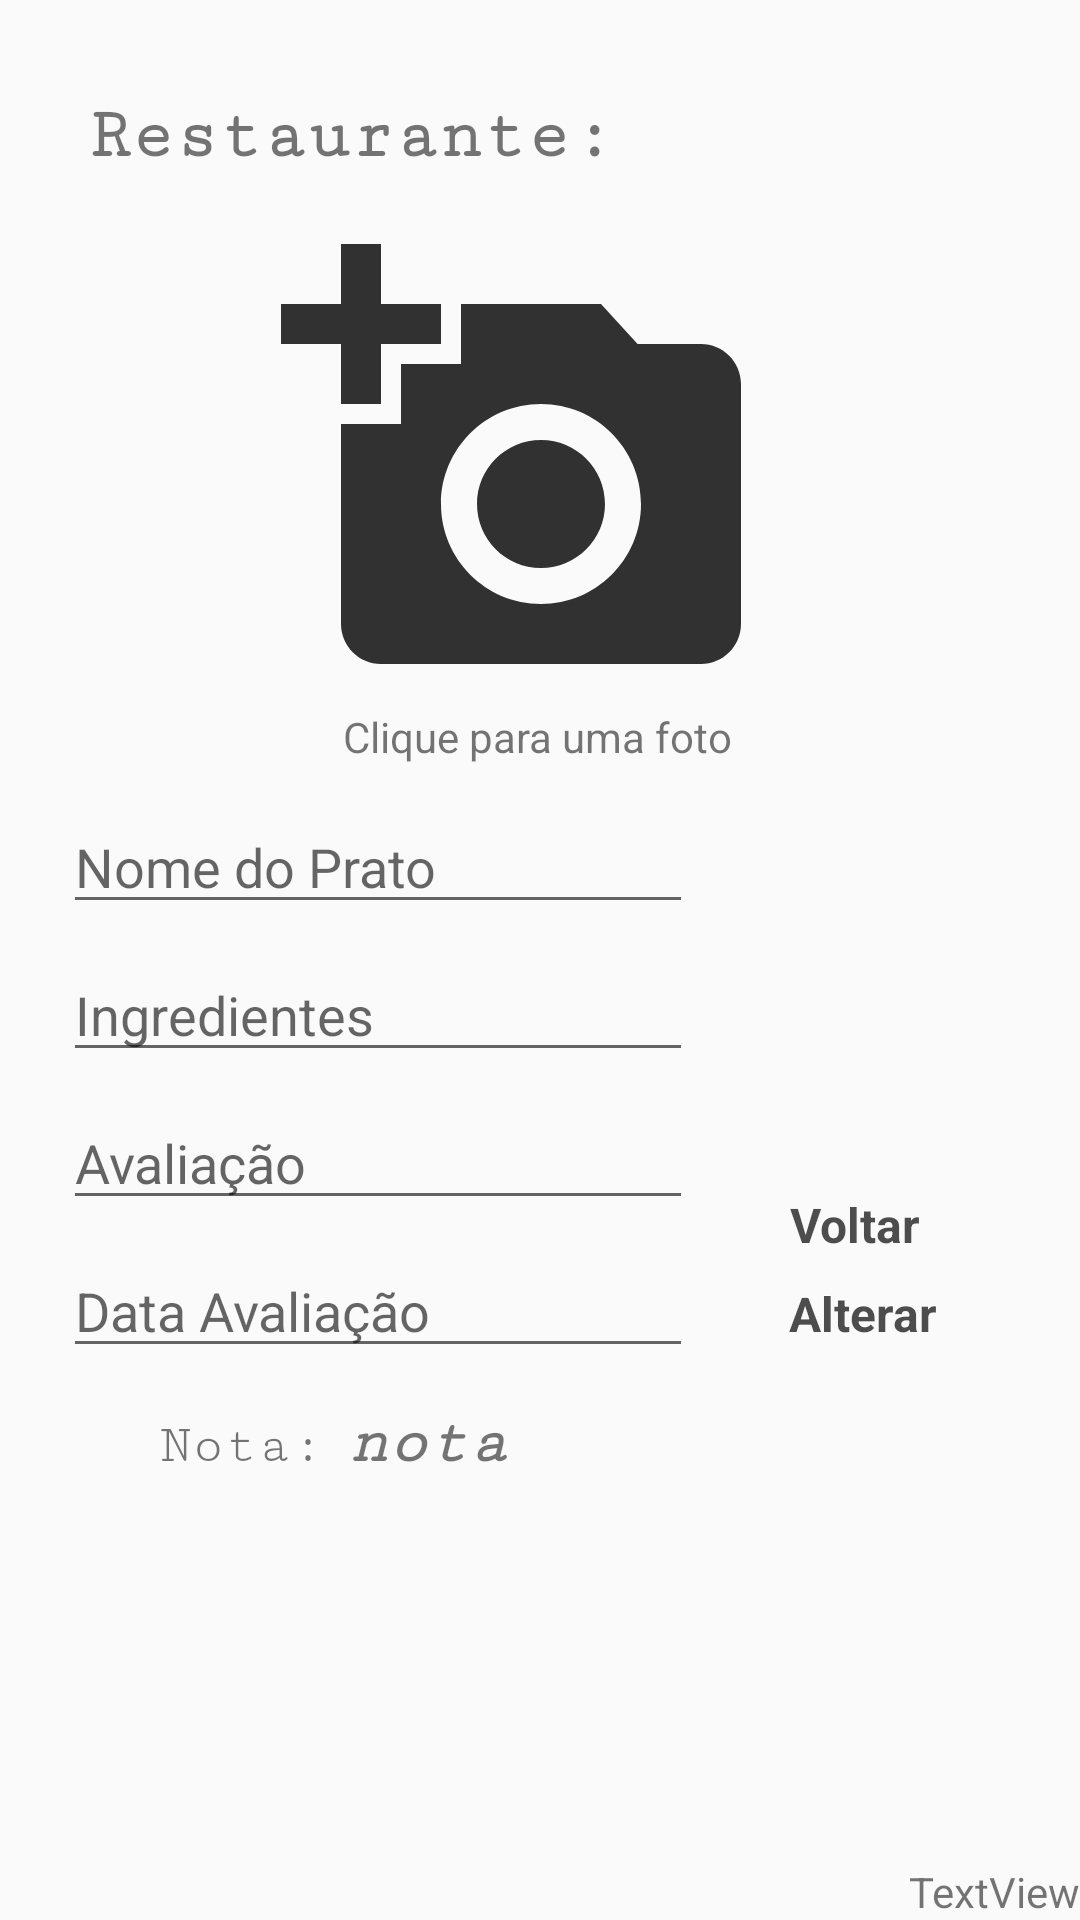

Produce the Android XML layout that renders to this screen, including the resource entries it uses.
<!-- AndroidManifest.xml: application theme AppTheme -->
<!-- res/layout/activity_edit_rating_refeicoes.xml -->
<?xml version="1.0" encoding="utf-8"?>
<androidx.constraintlayout.widget.ConstraintLayout xmlns:android="http://schemas.android.com/apk/res/android"
    xmlns:app="http://schemas.android.com/apk/res-auto"
    xmlns:tools="http://schemas.android.com/tools"
    android:id="@+id/rootLayout"
    android:background="@drawable/gradient_animation"
    android:layout_width="match_parent"
    android:layout_height="match_parent"
    tools:context=".activities.EditRatingRefeicoesActivity">

    <ImageView
        android:id="@+id/foodView"
        android:layout_width="220dp"
        android:layout_height="160dp"
        android:layout_marginStart="145dp"
        android:layout_marginLeft="145dp"
        android:layout_marginTop="16dp"
        android:layout_marginEnd="158dp"
        android:layout_marginRight="158dp"
        android:contentDescription="@string/todo"
        app:layout_constraintEnd_toEndOf="parent"
        app:layout_constraintStart_toStartOf="parent"
        app:layout_constraintTop_toBottomOf="@+id/txtNomeRestauranteAvaliacao"
        app:srcCompat="@drawable/ic_add_a_photo_black_24dp" />

    <EditText
        android:id="@+id/edtNomePrato"
        android:layout_width="wrap_content"
        android:layout_height="wrap_content"
        android:layout_marginTop="32dp"
        android:autofillHints=""
        android:ems="10"
        android:hint="@string/nome_do_prato"
        android:inputType="textPersonName"
        app:layout_constraintStart_toStartOf="@+id/guideline"
        app:layout_constraintTop_toBottomOf="@+id/foodView" />

    <EditText
        android:id="@+id/edtIngredientes"
        android:layout_width="wrap_content"
        android:layout_height="wrap_content"
        android:layout_marginTop="8dp"
        android:autofillHints=""
        android:ems="10"
        android:hint="@string/ingredientes"
        android:inputType="textPersonName"
        app:layout_constraintStart_toStartOf="@+id/guideline"
        app:layout_constraintTop_toBottomOf="@+id/edtNomePrato" />

    <EditText
        android:id="@+id/edtAvaliacao"
        android:layout_width="wrap_content"
        android:layout_height="wrap_content"
        android:layout_marginTop="8dp"
        android:autofillHints=""
        android:ems="10"
        android:hint="@string/avalia_o"
        android:inputType="textPersonName"
        app:layout_constraintStart_toStartOf="@+id/guideline"
        app:layout_constraintTop_toBottomOf="@+id/edtIngredientes" />

    <EditText
        android:id="@+id/edtDataAvaliacao"
        android:layout_width="wrap_content"
        android:layout_height="wrap_content"
        android:layout_marginTop="8dp"
        android:autofillHints=""
        android:ems="10"
        android:hint="@string/data_avalia_o"
        android:inputType="textPersonName"
        app:layout_constraintStart_toStartOf="@+id/guideline"
        app:layout_constraintTop_toBottomOf="@+id/edtAvaliacao" />

    <androidx.constraintlayout.widget.Guideline
        android:id="@+id/guideline"
        android:layout_width="wrap_content"
        android:layout_height="wrap_content"
        android:orientation="vertical"
        app:layout_constraintGuide_begin="21dp" />

    <TextView
        android:id="@+id/txtNomeRestauranteAvaliacao"
        android:layout_width="wrap_content"
        android:layout_height="wrap_content"
        android:layout_marginStart="8dp"
        android:layout_marginLeft="8dp"
        android:layout_marginTop="32dp"
        android:fontFamily="serif-monospace"
        android:text="@string/restaurante"
        android:textSize="24sp"
        android:textStyle="bold"
        app:layout_constraintStart_toStartOf="@+id/guideline"
        app:layout_constraintTop_toTopOf="parent" />

    <TextView
        android:id="@+id/textView4"
        android:layout_width="wrap_content"
        android:layout_height="wrap_content"
        android:layout_marginStart="32dp"
        android:layout_marginLeft="32dp"
        android:layout_marginTop="16dp"
        android:fontFamily="serif-monospace"
        android:text="Nota:"
        android:textSize="18sp"
        app:layout_constraintStart_toStartOf="@+id/guideline"
        app:layout_constraintTop_toBottomOf="@+id/edtDataAvaliacao" />

    <SeekBar
        android:id="@+id/seekBar"
        style="@android:style/Widget.Material.SeekBar.Discrete"
        android:layout_width="208dp"
        android:layout_height="54dp"
        android:layout_marginStart="173dp"
        android:layout_marginLeft="173dp"
        android:layout_marginTop="8dp"
        android:layout_marginEnd="197dp"
        android:layout_marginRight="197dp"
        android:max="10"
        android:progress="1"
        app:layout_constraintEnd_toEndOf="parent"
        app:layout_constraintStart_toStartOf="parent"
        app:layout_constraintTop_toBottomOf="@+id/textView4" />

    <TextView
        android:id="@+id/txtNota"
        android:layout_width="wrap_content"
        android:layout_height="wrap_content"
        android:layout_marginStart="8dp"
        android:layout_marginLeft="8dp"
        android:fontFamily="serif-monospace"
        android:text="nota"
        android:textSize="22sp"
        android:textStyle="bold|italic"
        app:layout_constraintBaseline_toBaselineOf="@+id/textView4"
        app:layout_constraintStart_toEndOf="@+id/textView4" />

    <TextView
        android:id="@+id/textView3"
        android:layout_width="199dp"
        android:layout_height="20dp"
        android:layout_marginStart="175dp"
        android:layout_marginLeft="175dp"
        android:layout_marginTop="1dp"
        android:layout_marginEnd="177dp"
        android:layout_marginRight="177dp"
        android:gravity="center"
        android:text="Clique para uma foto"
        app:layout_constraintEnd_toEndOf="parent"
        app:layout_constraintStart_toStartOf="parent"
        app:layout_constraintTop_toBottomOf="@+id/foodView" />

    <Button
        android:id="@+id/voltarrrrBtn"
        android:layout_width="wrap_content"
        android:layout_height="wrap_content"
        android:layout_marginStart="32dp"
        android:layout_marginLeft="32dp"
        android:layout_marginBottom="8dp"
        android:text="Voltar"
        app:layout_constraintBottom_toTopOf="@+id/update2Btn"
        app:layout_constraintStart_toEndOf="@+id/edtAvaliacao" />

    <TextView
        android:id="@+id/txtId"
        android:layout_width="wrap_content"
        android:layout_height="wrap_content"
        app:layout_constraintBottom_toBottomOf="parent"
        app:layout_constraintEnd_toEndOf="parent" />

    <TextView
        android:id="@+id/txtIdRestaurante"
        android:layout_width="wrap_content"
        android:layout_height="wrap_content"
        android:text="TextView"
        app:layout_constraintBottom_toBottomOf="parent"
        app:layout_constraintEnd_toStartOf="@+id/txtId" />

    <Button
        android:id="@+id/update2Btn"
        android:layout_width="wrap_content"
        android:layout_height="wrap_content"
        android:layout_marginStart="32dp"
        android:layout_marginLeft="32dp"
        android:text="Alterar"
        app:layout_constraintBaseline_toBaselineOf="@+id/edtDataAvaliacao"
        app:layout_constraintStart_toEndOf="@+id/edtDataAvaliacao" />

</androidx.constraintlayout.widget.ConstraintLayout>
<!-- resources referenced by this layout -->
<resources>
  <!-- drawable ic_add_a_photo_black_24dp (drawable) -->
  <vector android:alpha="0.8" android:autoMirrored="true"
      android:height="160dp" android:viewportHeight="24.0"
      android:viewportWidth="24.0" android:width="160dp" xmlns:android="http://schemas.android.com/apk/res/android">
      <path android:fillColor="#FF000000" android:pathData="M3,4L3,1h2v3h3v2L5,6v3L3,9L3,6L0,6L0,4h3zM6,10L6,7h3L9,4h7l1.83,2L21,6c1.1,0 2,0.9 2,2v12c0,1.1 -0.9,2 -2,2L5,22c-1.1,0 -2,-0.9 -2,-2L3,10h3zM13,19c2.76,0 5,-2.24 5,-5s-2.24,-5 -5,-5 -5,2.24 -5,5 2.24,5 5,5zM9.8,14c0,1.77 1.43,3.2 3.2,3.2s3.2,-1.43 3.2,-3.2 -1.43,-3.2 -3.2,-3.2 -3.2,1.43 -3.2,3.2z"/>
  </vector>
  <string name="avalia_o">Avaliação</string>
  <string name="data_avalia_o">Data Avaliação</string>
  <string name="ingredientes">Ingredientes</string>
  <string name="nome_do_prato">Nome do Prato</string>
  <string name="restaurante">Restaurante:</string>
  <string name="todo">TODO</string>
  <style name="AppTheme" parent="Theme.AppCompat.Light.NoActionBar">
          
          <item name="colorPrimary">@color/colorPrimary</item>
          <item name="colorPrimaryDark">@color/colorTransparent</item>
          <item name="colorAccent">@color/colorAccent</item>
          <item name="android:buttonStyle">@style/button</item>
      </style>
  <color name="colorPrimary">#f9683a</color>
  <color name="colorTransparent">#00ffffff</color>
  <color name="colorAccent">#787837</color>
  <style name="button" parent="@android:style/Widget.Button">
          <item name="android:gravity">center_vertical|center_horizontal</item>
          <item name="android:textColor">#B2000000</item>
          <item name="android:shadowColor">#FFFFFFFF</item>
          <item name="android:shadowDx">0</item>
          <item name="android:shadowDy">-1</item>
          <item name="android:shadowRadius">0.2</item>
          <item name="android:textSize">16dip</item>
          <item name="android:textStyle">bold</item>
          <item name="android:background">@drawable/button</item>
          <item name="android:focusable">true</item>
          <item name="android:clickable">true</item>
      </style>
</resources>
